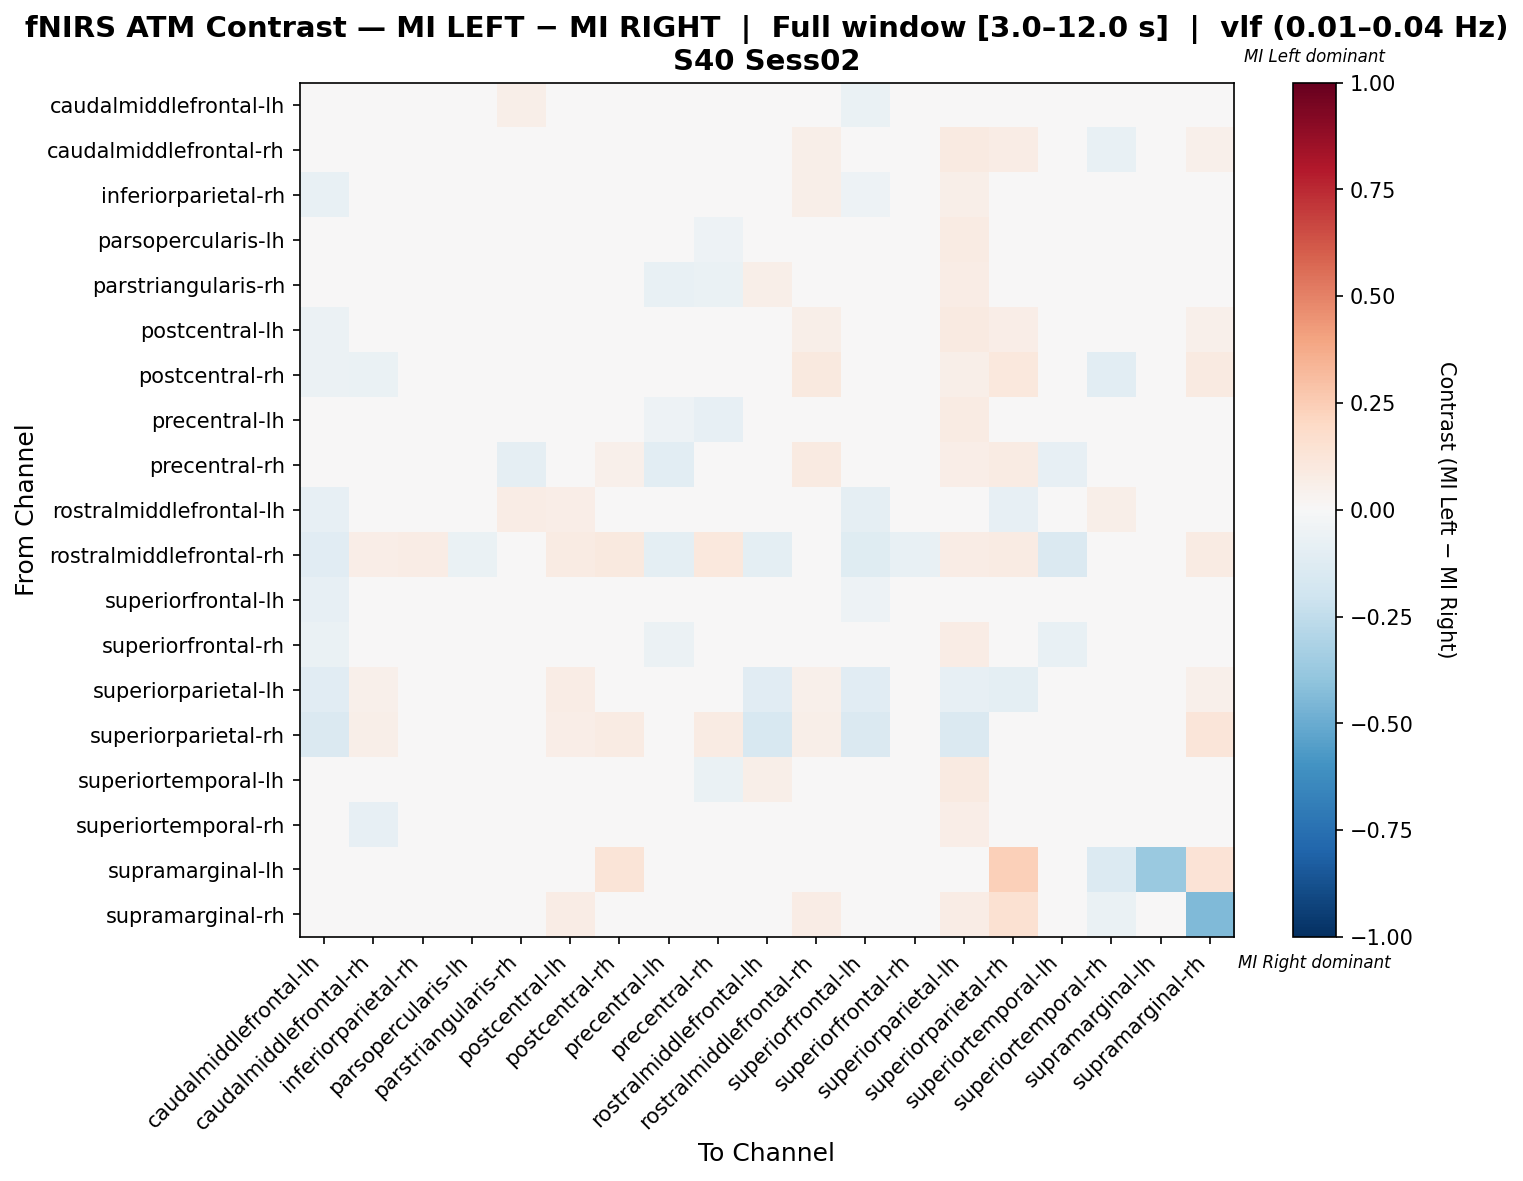

Source data for this figure (header and first rows):
, caudalmiddlefrontal-lh, caudalmiddlefrontal-rh, inferiorparietal-rh, parsopercularis-lh, parstriangularis-rh, postcentral-lh, postcentral-rh, precentral-lh, precentral-rh, rostralmiddlefrontal-lh, rostralmiddlefrontal-rh, superiorfrontal-lh, superiorfrontal-rh, superiorparietal-lh, superiorparietal-rh, superiortemporal-lh, superiortemporal-rh, supramarginal-lh, supramarginal-rh
caudalmiddlefrontal-lh, -0.04523, 0.009276, 0.005271, 0.01102, 0.06052, 0.02539, -0.01437, -0.00335, 0.02425, -0.02346, 0.02882, -0.06888, 0.01685, -0.0004764, -0.03905, -0.01484, 0.02826, 0.0, 0.0
caudalmiddlefrontal-rh, -0.03964, -0.03811, 0.0318, -0.02979, -0.03964, 0.03672, -0.009375, -0.03964, -0.02216, 0.01455, 0.06158, -0.01911, -0.007382, 0.08892, 0.07038, -0.03964, -0.07119, 0.0, 0.05173
inferiorparietal-rh, -0.07143, 0.005415, 0.00393, -0.02019, -0.01263, 0.04258, 0.0216, -0.02523, -0.01726, -0.01032, 0.05542, -0.0538, -0.002555, 0.05476, 0.02432, -0.01767, -0.02019, 0.0, 0.04323
parsopercularis-lh, -0.03778, -0.01768, 0.03036, -0.0005516, 0.02016, 0.03036, -0.02551, -0.02157, -0.05011, 0.04567, -0.02551, -0.03778, -0.03238, 0.08138, 0.01622, -0.00535, 0.03006, 0.0, 0.0
parstriangularis-rh, 0.01357, -0.02239, 0.01905, 0.00643, -0.01572, 0.015, -0.02262, -0.07407, -0.06502, 0.05525, 0.04049, -0.02286, 0.008097, 0.07645, 0.01215, -0.0393, 0.01548, 0.0, 0.0
postcentral-lh, -0.05554, -0.008037, 0.02117, -0.04304, -0.03804, 0.02367, 0.02394, -0.04804, -0.03054, 0.02237, 0.0575, -0.03804, -0.02554, 0.08829, 0.0675, -0.04054, -0.02961, 0.0, 0.0525
postcentral-rh, -0.056, -0.06889, 0.00647, -0.048, -0.048, 0.02918, 0.04443, -0.048, 0.03203, -0.032, 0.09732, -0.03251, -0.01109, 0.06118, 0.1061, -0.048, -0.1058, 0.03356, 0.08803
precentral-lh, -0.02017, 0.003942, 0.04067, 0.02195, -0.023, 0.04067, -0.01873, -0.05132, -0.07983, 0.04816, -0.02622, -0.02017, -0.02556, 0.07813, 0.01754, -0.03049, 0.04442, 0.0, 0.0
precentral-rh, -0.02631, -0.01568, 0.005867, -0.04125, -0.08666, 0.01018, 0.05021, -0.1059, 0.0373, -0.00246, 0.08901, -0.03155, -0.007831, 0.06637, 0.08377, -0.08436, 0.02081, 0.0, 0.0385
rostralmiddlefrontal-lh, -0.08316, 0.02843, 0.0376, 0.04115, 0.07555, 0.06508, -0.01869, 0.02133, -0.002985, -0.04651, -0.03271, -0.0925, 0.00619, -0.008563, -0.08242, 0.03237, 0.05984, 0.0, 0.0
rostralmiddlefrontal-rh, -0.1166, 0.06873, 0.07216, -0.06557, 0.03093, 0.07904, 0.09622, -0.09836, 0.1065, -0.09836, 0.02772, -0.1235, -0.07538, 0.07216, 0.08247, -0.1475, 0.01031, 0.0, 0.07904
superiorfrontal-lh, -0.08079, 0.03493, 0.0288, 0.0002162, 0.003166, 0.04945, 0.01973, -0.01453, 0.003166, -0.03813, 0.01088, -0.05357, 0.00815, 0.017, -0.01453, -0.02633, 0.01792, 0.0, 0.03448
superiorfrontal-rh, -0.06572, 0.01307, 0.02971, -0.02537, -0.006091, 0.02971, 0.01977, -0.05603, 0.01187, 0.001445, 0.03821, -0.03722, -0.03446, 0.07102, 0.04491, -0.07135, 0.000608, 0.0, 0.03593
superiorparietal-lh, -0.115, 0.05257, 0.02489, 0.02053, 0.03426, 0.07316, 0.0457, 0.01596, 0.04799, -0.1128, 0.05034, -0.1128, 0.03655, -0.07866, -0.09919, 0.02282, 0.03655, 0.004577, 0.05263
superiorparietal-rh, -0.145, 0.06122, 0.003431, 0.0102, 0.0102, 0.06888, 0.08163, 0.0102, 0.08163, -0.1622, 0.05867, -0.1444, 0.03827, -0.1476, -0.03695, 0.0102, 0.04082, 0.04337, 0.1173
superiortemporal-lh, -0.04143, -0.001438, 0.04844, 0.01899, 0.006928, 0.04315, -0.01887, -0.04065, -0.06337, 0.05598, -0.03019, -0.03388, -0.04746, 0.08617, 0.01587, -0.03987, 0.04163, 0.0, 0.0
superiortemporal-rh, -0.02123, -0.08064, -0.002928, -0.004622, -0.001299, 0.002023, -0.03771, -0.01127, 0.03368, 0.0383, 0.006645, -0.01791, -0.01459, 0.06814, 0.04983, -0.001299, 0.03603, -0.04455, 0.003388
supramarginal-lh, 0.0, 0.0, 0.0, 0.0, 0.0, 0.0, 0.125, 0.0, 0.0, 0.0, 0.0, 0.0, 0.0, 0.01389, 0.2361, 0.0, -0.1404, -0.3735, 0.1389
supramarginal-rh, 0.0, -0.0107, 0.0439, 0.0, 0.0, 0.07285, 0.02573, 0.0, -0.02063, 0.0, 0.07616, 0.02318, 0.03642, 0.07285, 0.1556, 0.0, -0.0703, 0.03642, -0.4415
